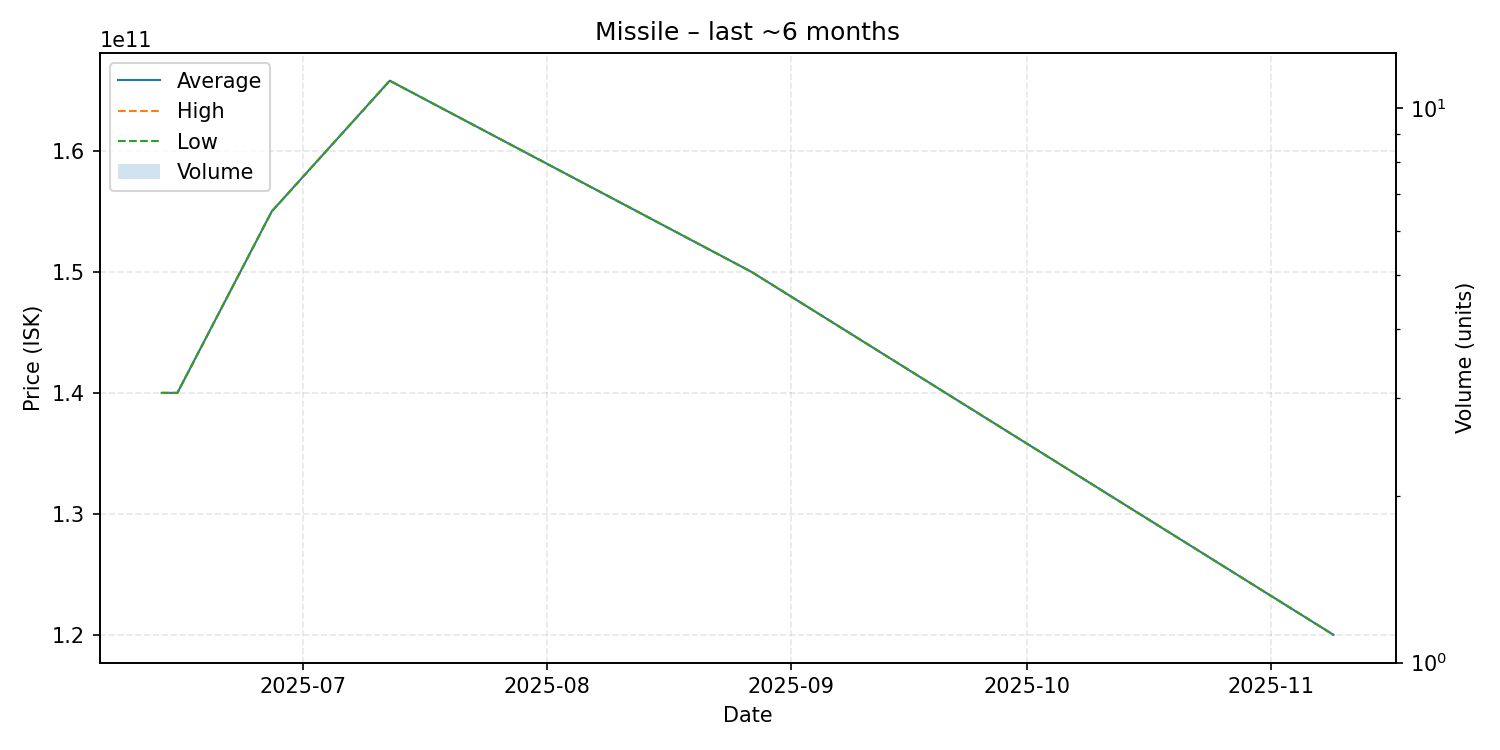

Data behind this chart, as committed beside it:
date, average, highest, lowest, order_count, volume
2025-06-13, 140000000000, 140000000000, 140000000000, 1, 1
2025-06-15, 140000000000, 140000000000, 140000000000, 1, 1
2025-06-19, 145000000000, 145000000000, 145000000000, 1, 1
2025-06-27, 155000000000, 155000000000, 155000000000, 1, 1
2025-07-12, 165800000000, 165800000000, 165800000000, 1, 1
2025-08-27, 150000000000, 150000000000, 150000000000, 1, 1
2025-11-09, 120000000000, 120000000000, 120000000000, 1, 1
